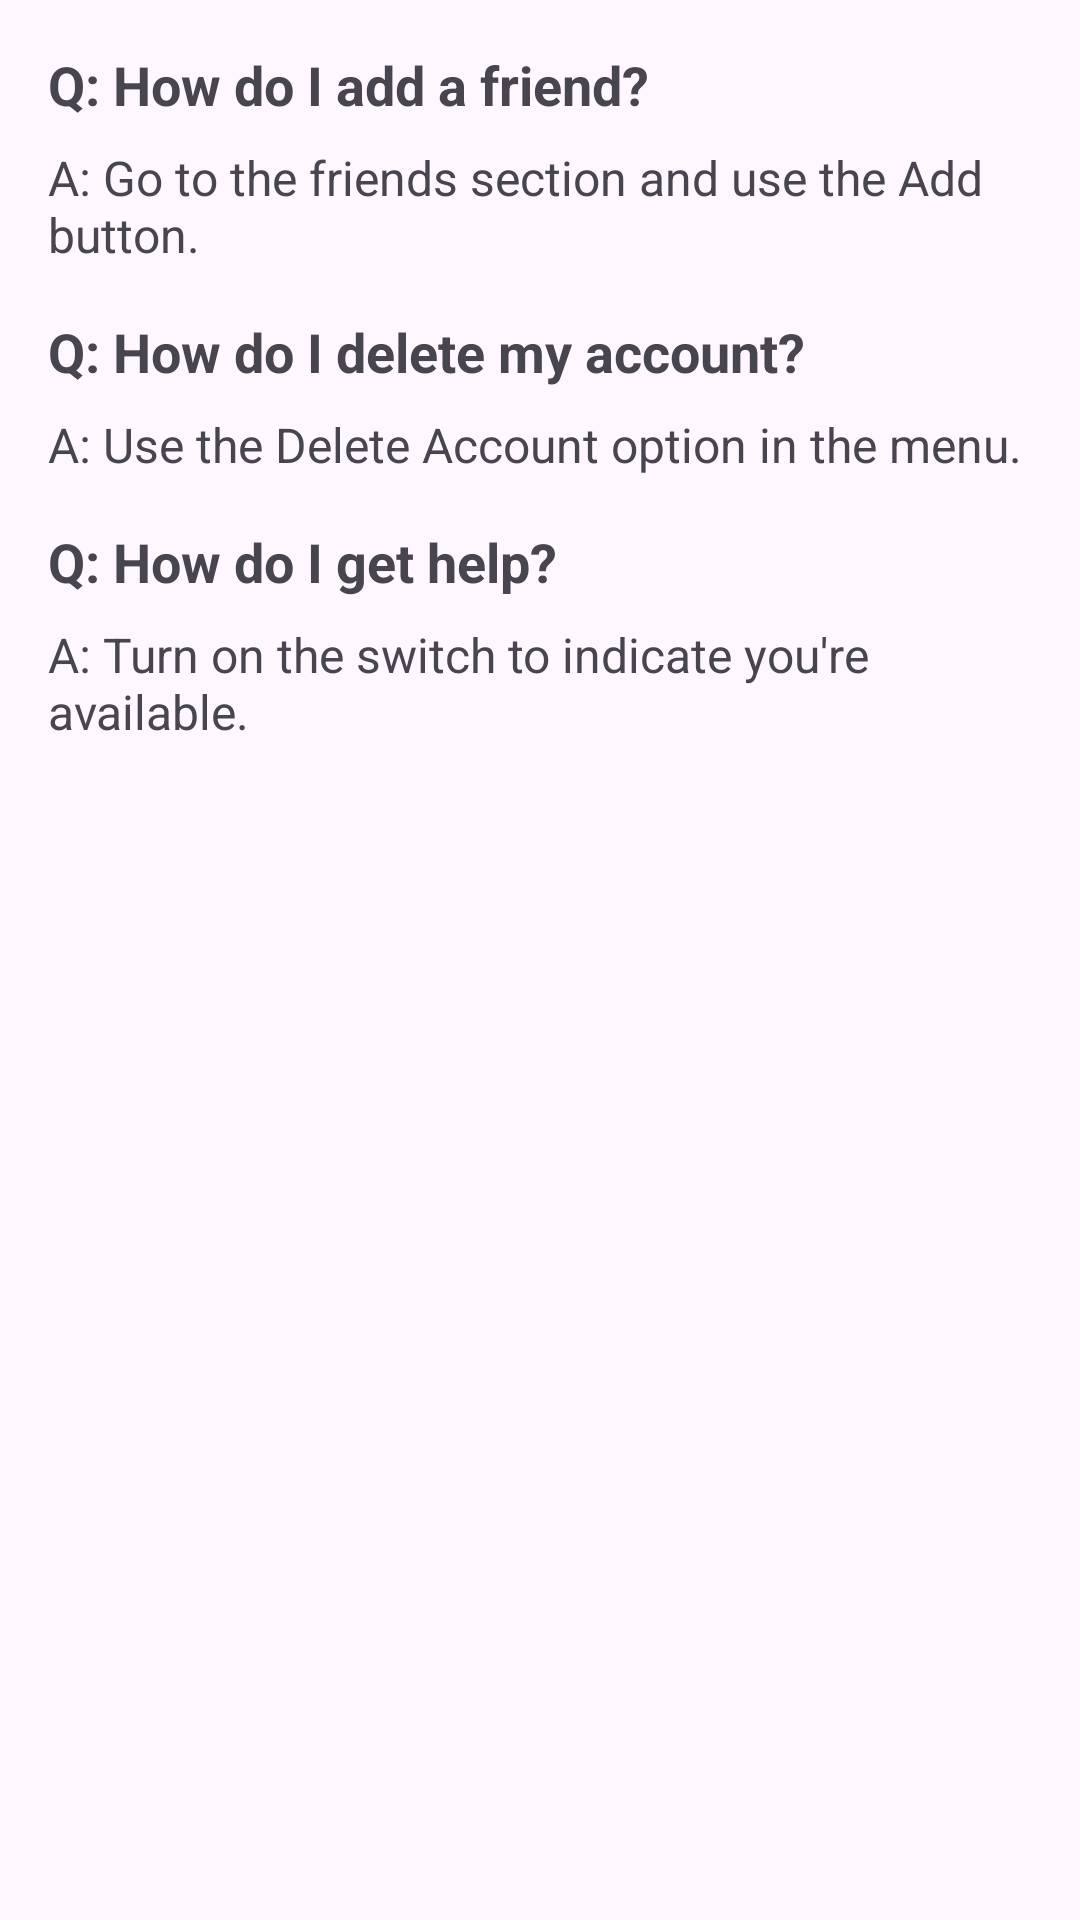

Layout XML and referenced resources for this Android screen:
<!-- AndroidManifest.xml: application theme Theme.SeeSafe -->
<!-- res/layout/activity_help.xml -->
<?xml version="1.0" encoding="utf-8"?>
<ScrollView
    xmlns:android="http://schemas.android.com/apk/res/android"
    android:layout_width="match_parent"
    android:layout_height="match_parent"
    android:padding="16dp">

    <LinearLayout
        android:layout_width="match_parent"
        android:layout_height="wrap_content"
        android:orientation="vertical">

        
        <TextView
            android:layout_width="match_parent"
            android:layout_height="wrap_content"
            android:text="Q: How do I add a friend?"
            android:textStyle="bold"
            android:textSize="18sp"
            android:layout_marginBottom="8dp" />

        <TextView
            android:layout_width="match_parent"
            android:layout_height="wrap_content"
            android:text="A: Go to the friends section and use the Add button."
            android:textSize="16sp"
            android:layout_marginBottom="16dp" />

        
        <TextView
            android:layout_width="match_parent"
            android:layout_height="wrap_content"
            android:text="Q: How do I delete my account?"
            android:textStyle="bold"
            android:textSize="18sp"
            android:layout_marginBottom="8dp" />

        <TextView
            android:layout_width="match_parent"
            android:layout_height="wrap_content"
            android:text="A: Use the Delete Account option in the menu."
            android:textSize="16sp"
            android:layout_marginBottom="16dp" />

        
        <TextView
            android:layout_width="match_parent"
            android:layout_height="wrap_content"
            android:text="Q: How do I get help?"
            android:textStyle="bold"
            android:textSize="18sp"
            android:layout_marginBottom="8dp" />

        <TextView
            android:layout_width="match_parent"
            android:layout_height="wrap_content"
            android:text="A: Turn on the switch to indicate you're available."
            android:textSize="16sp"
            android:layout_marginBottom="16dp" />

        
    </LinearLayout>
</ScrollView>
<!-- resources referenced by this layout -->
<resources>
  <style name="Theme.SeeSafe" parent="Base.Theme.SeeSafe" />
  <style name="Base.Theme.SeeSafe" parent="Theme.Material3.DayNight.NoActionBar">
          
          
      </style>
</resources>
